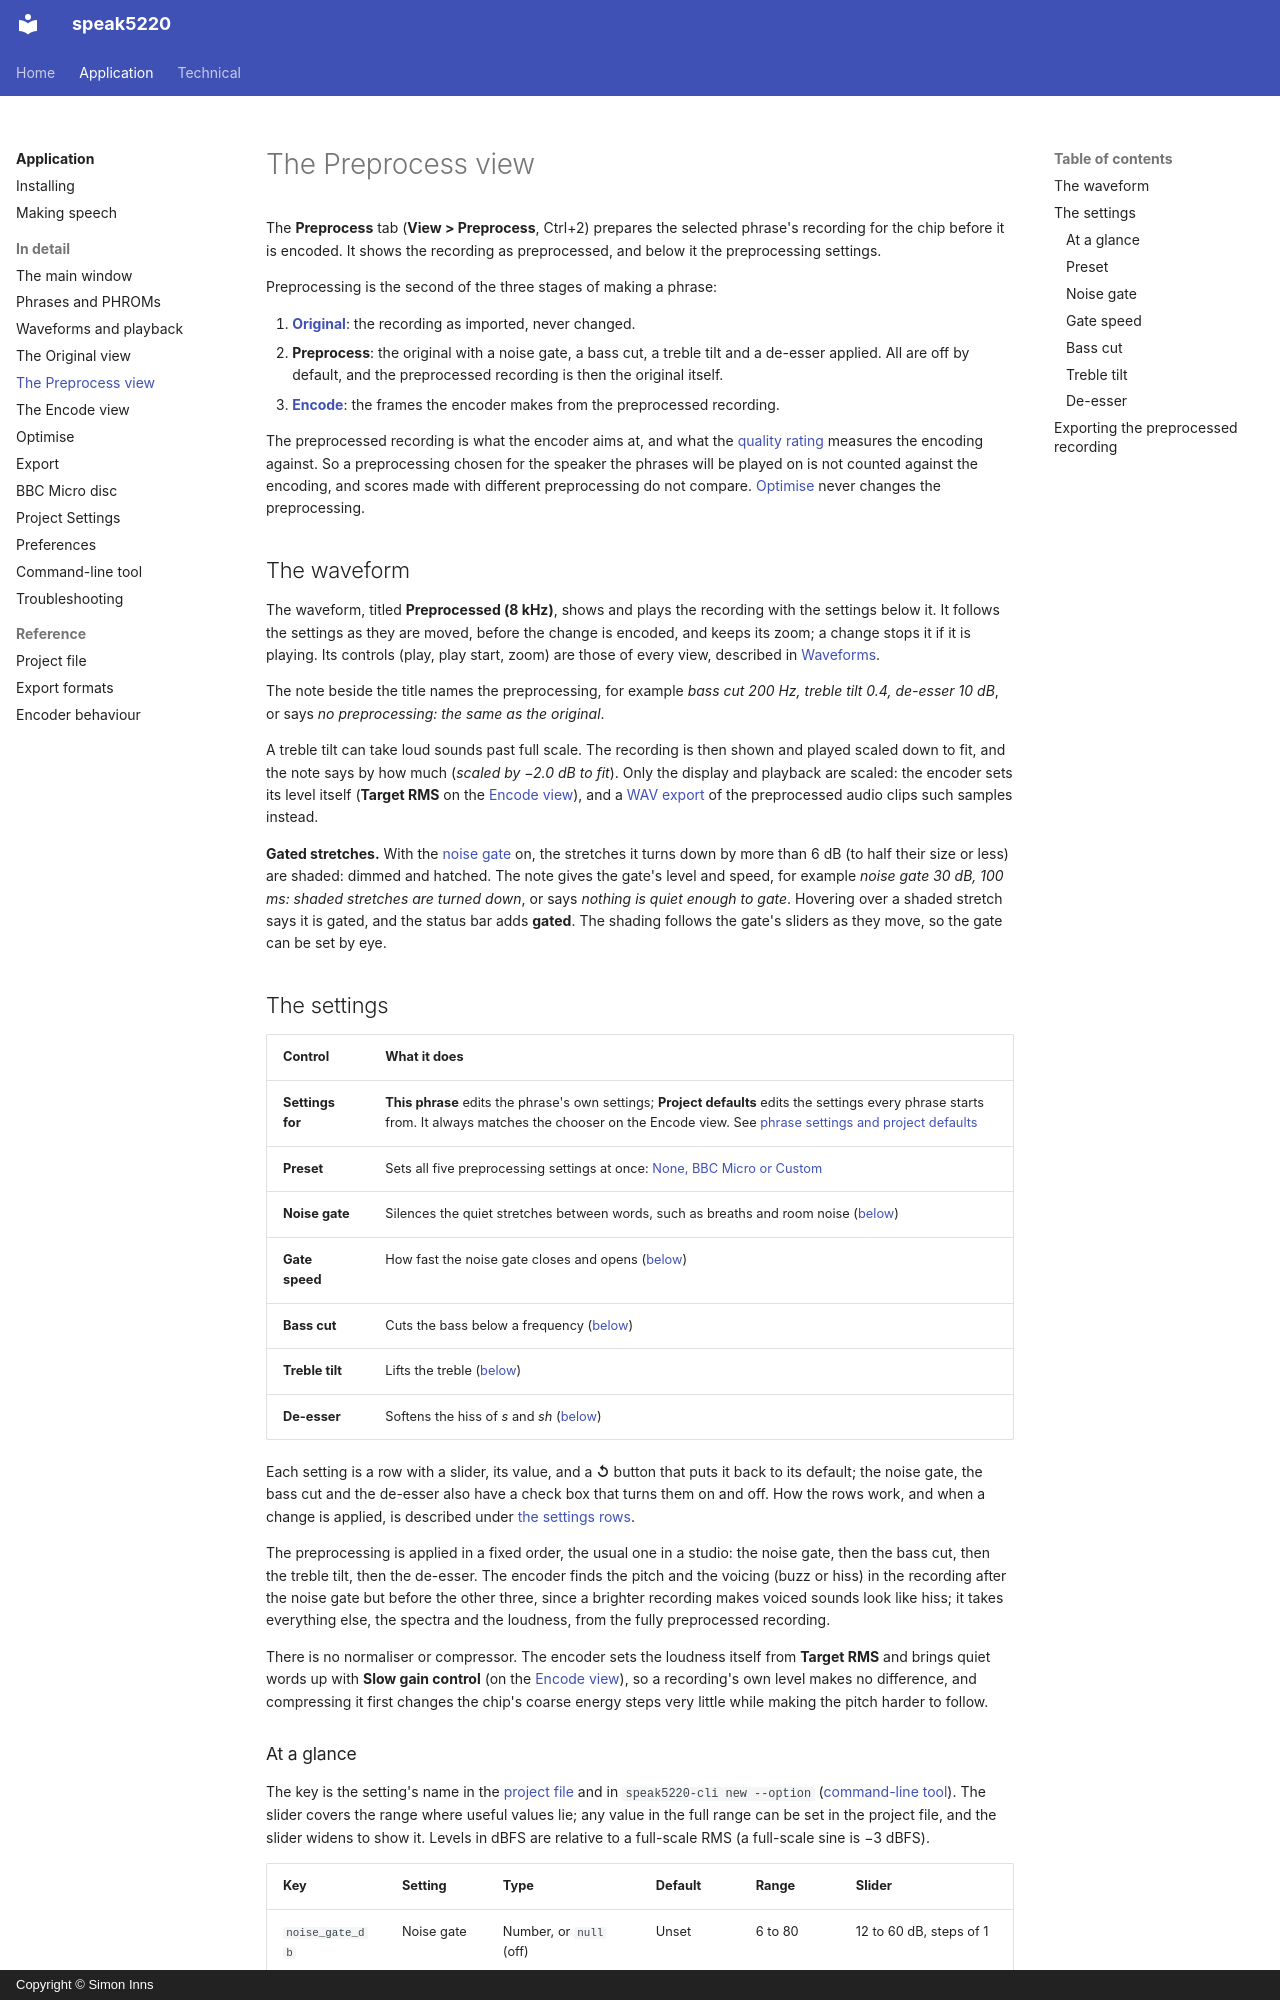

repository: simoninns/speak5220 · page: application/user-manual/preprocess/index.html · generator: mkdocs · copyright: Copyright © Simon Inns

# The Preprocess view

The **Preprocess** tab (**View > Preprocess**, Ctrl+2) prepares the
selected phrase's recording for the chip before it is encoded. It shows the
recording as preprocessed, and below it the preprocessing settings.

Preprocessing is the second of the three stages of making a phrase:

1. [**Original**](original.md): the recording as imported, never changed.
2. **Preprocess**: the original with a noise gate, a bass cut, a treble
   tilt and a de-esser applied. All are off by default, and the
   preprocessed recording is then the original itself.
3. [**Encode**](encode.md): the frames the encoder makes from the
   preprocessed recording.

The preprocessed recording is what the encoder aims at, and what the
[quality rating](encode.md#the-quality-rating) measures the encoding
against. So a preprocessing chosen for the speaker the phrases will be
played on is not counted against the encoding, and scores made with
different preprocessing do not compare. [Optimise](optimise.md) never
changes the preprocessing.

## The waveform

The waveform, titled **Preprocessed (8 kHz)**, shows and plays the
recording with the settings below it. It follows the settings as they are
moved, before the change is encoded, and keeps its zoom; a change stops it
if it is playing. Its controls (play, play start, zoom) are those of
every view, described in [Waveforms](waveforms.md).

The note beside the title names the preprocessing, for example *bass cut
200 Hz, treble tilt 0.4, de-esser 10 dB*, or says *no preprocessing: the
same as the original*.

A treble tilt can take loud sounds past full scale. The recording is then
shown and played scaled down to fit, and the note says by how much
(*scaled by −2.0 dB to fit*). Only the display and playback are scaled:
the encoder sets its level itself (**Target RMS** on the
[Encode view](encode.md#target-rms)), and a
[WAV export](export.md) of the preprocessed audio clips such samples
instead.

**Gated stretches.** With the [noise gate](#noise-gate) on, the stretches
it turns down by more than 6 dB (to half their size or less) are shaded:
dimmed and hatched. The note gives the gate's level and speed, for example
*noise gate 30 dB, 100 ms: shaded stretches are turned down*, or says
*nothing is quiet enough to gate*. Hovering over a shaded stretch says it
is gated, and the status bar adds **gated**. The shading follows the
gate's sliders as they move, so the gate can be set by eye.

## The settings

| Control | What it does |
|---|---|
| **Settings for** | **This phrase** edits the phrase's own settings; **Project defaults** edits the settings every phrase starts from. It always matches the chooser on the Encode view. See [phrase settings and project defaults](phrases.md#phrase-settings-and-project-defaults) |
| **Preset** | Sets all five preprocessing settings at once: [None, BBC Micro or Custom](#preset) |
| **Noise gate** | Silences the quiet stretches between words, such as breaths and room noise ([below](#noise-gate)) |
| **Gate speed** | How fast the noise gate closes and opens ([below](#gate-speed)) |
| **Bass cut** | Cuts the bass below a frequency ([below](#bass-cut)) |
| **Treble tilt** | Lifts the treble ([below](#treble-tilt)) |
| **De-esser** | Softens the hiss of *s* and *sh* ([below](#de-esser)) |

Each setting is a row with a slider, its value, and a **↺** button that
puts it back to its default; the noise gate, the bass cut and the
de-esser also have a check box that turns them on and off. How the rows
work, and when a change is applied, is described under
[the settings rows](phrases.md#the-settings-rows).

The preprocessing is applied in a fixed order, the usual one in a studio:
the noise gate, then the bass cut, then the treble tilt, then the
de-esser. The encoder finds the pitch and the voicing (buzz or hiss) in
the recording after the noise gate but before the other three, since a
brighter recording makes voiced sounds look like hiss; it takes
everything else, the spectra and the loudness, from the fully
preprocessed recording.

There is no normaliser or compressor. The encoder sets the loudness itself
from **Target RMS** and brings quiet words up with **Slow gain control**
(on the [Encode view](encode.md)), so a recording's own level makes no
difference, and compressing it first changes the chip's coarse energy
steps very little while making the pitch harder to follow.
